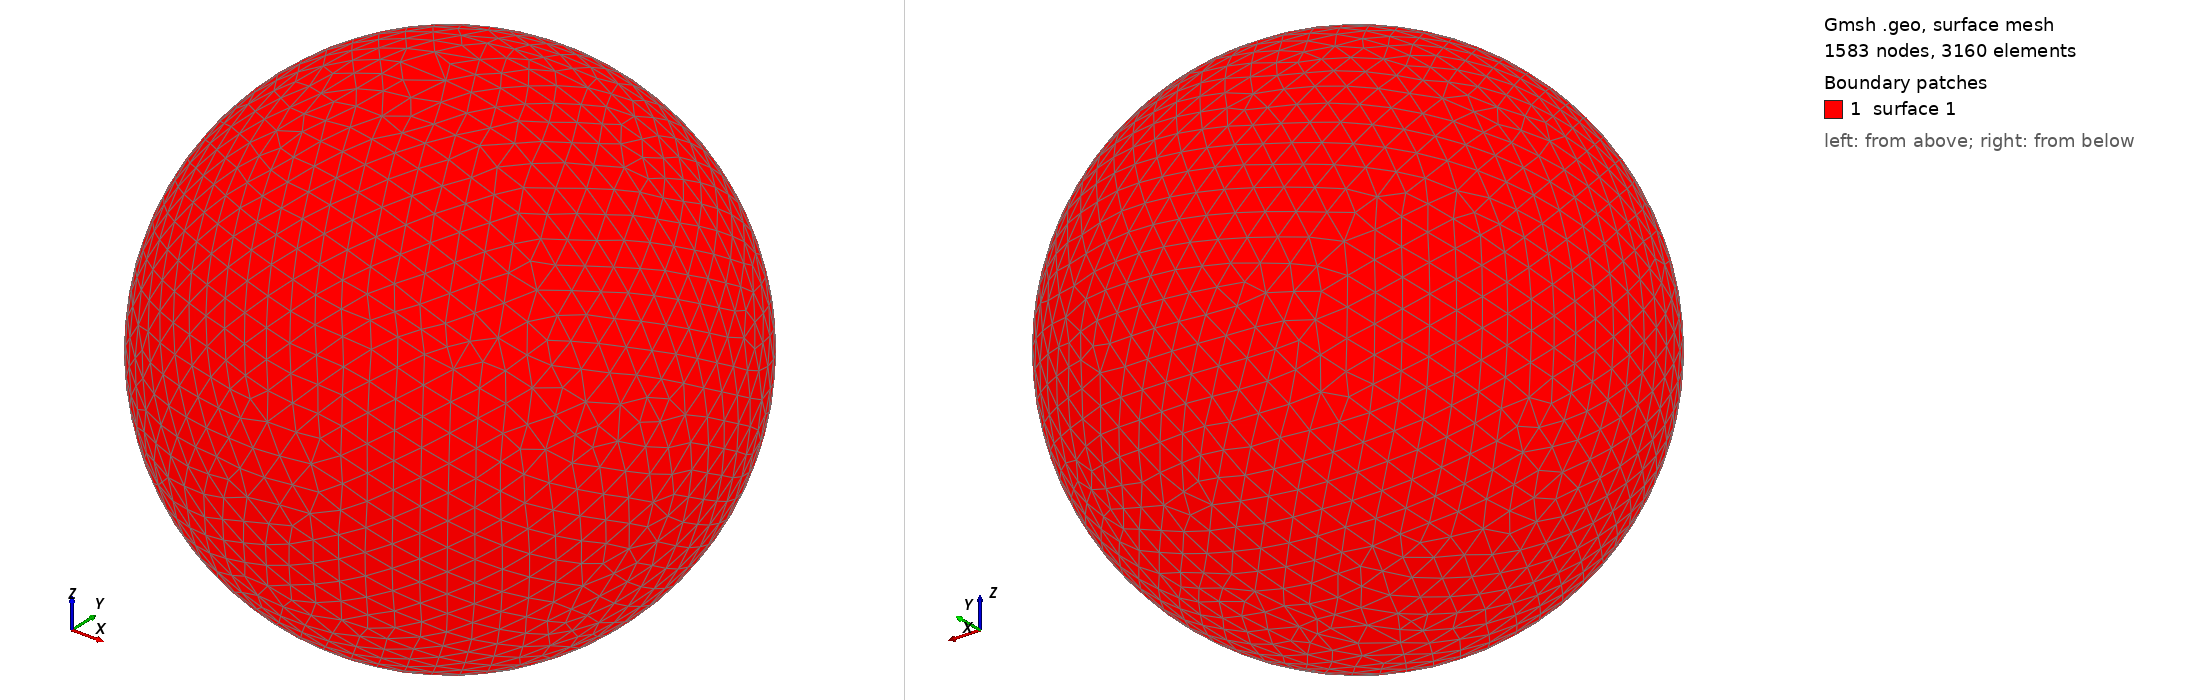

Gmsh geometry script, surface-meshed: 1583 nodes, 3160 surface elements. Boundary patches (legend numbers): 1 surface 1. Left view from above one corner, right view from below the opposite corner. The script declares no physical surfaces, so the legend lists its geometric surfaces. The drawing asked Gmsh for element sizes between 1% and 20% of the model's largest extent; the script's own settings can give other sizes.

=== shot0946.geo (drawn) ===
SetFactory("OpenCASCADE");
Point(1) = {0,0,0,0};
Sphere(1) = {0,0,0,0.00950500};
MeshSize{ PointsOf{ Surface{:}; } } = 0.000950500;
Mesh.ElementOrder=1;
Mesh.Format=39;
